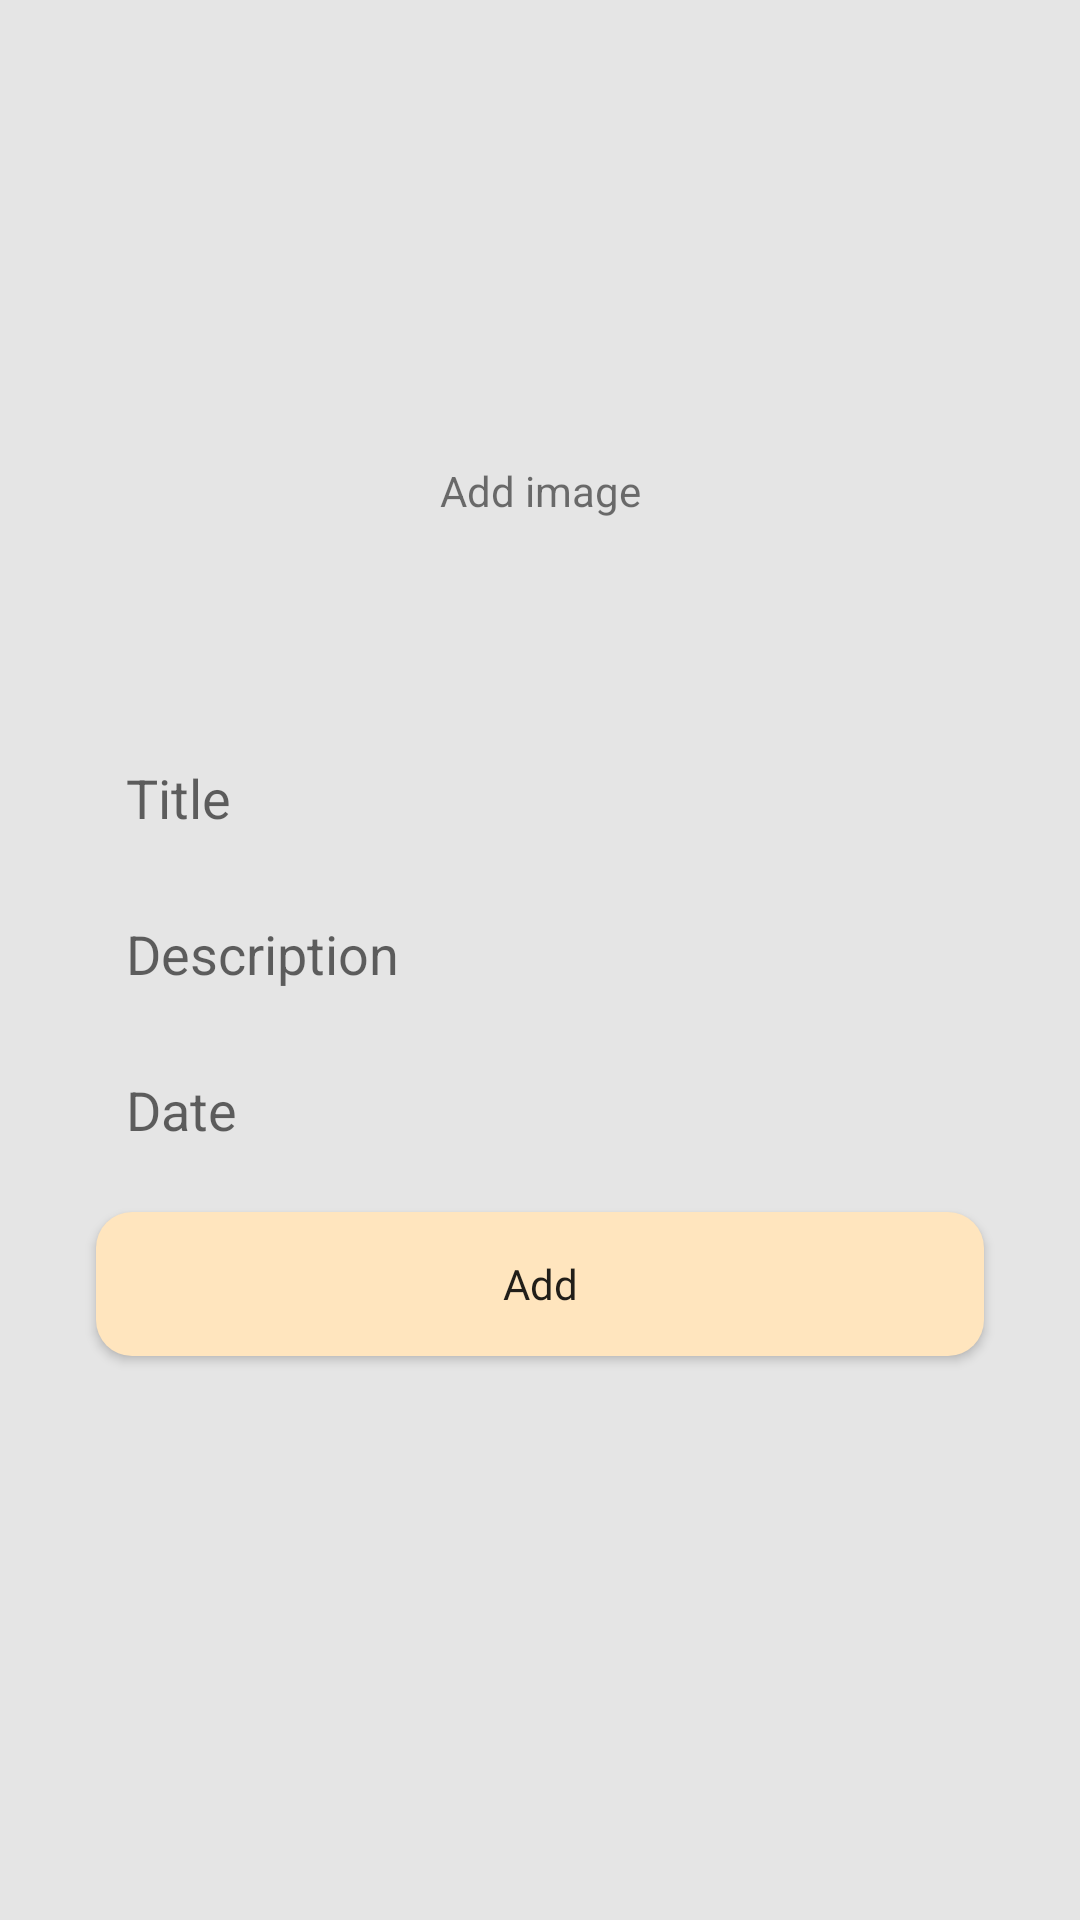

Here is an Android app screen rendered from its layout file. Give the layout XML and the strings, colors and styles it references.
<!-- AndroidManifest.xml: application theme Theme.MyNotes -->
<!-- res/layout/fragment_add.xml -->
<?xml version="1.0" encoding="utf-8"?>
<androidx.constraintlayout.widget.ConstraintLayout xmlns:android="http://schemas.android.com/apk/res/android"
    xmlns:tools="http://schemas.android.com/tools"
    android:layout_width="match_parent"
    android:layout_height="match_parent"
    android:background="#e5e5e5"
    xmlns:app="http://schemas.android.com/apk/res-auto"
    tools:context=".AddFragment">

    <EditText
        android:padding="10dp"
        android:background="@drawable/bg_for_edit"
        android:id="@+id/desc_edit"
        android:layout_width="match_parent"
        android:layout_height="40dp"
        app:layout_constraintStart_toStartOf="parent"
        app:layout_constraintTop_toTopOf="parent"
        app:layout_constraintBottom_toBottomOf="parent"
        android:layout_marginHorizontal="32dp"
        android:hint="@string/description"
        android:importantForAutofill="no"
        android:inputType="text" />

    <EditText
        android:padding="10dp"
        android:background="@drawable/bg_for_edit"
        android:id="@+id/title_edit"
        android:layout_width="match_parent"
        android:layout_height="40dp"
        app:layout_constraintBottom_toTopOf="@id/desc_edit"
        android:layout_marginHorizontal="32dp"
        android:hint="@string/title"
        android:layout_marginVertical="12dp"
        android:importantForAutofill="no"
        android:inputType="text" />

    <EditText
        android:padding="10dp"
        android:background="@drawable/bg_for_edit"
        android:id="@+id/date_edit"
        android:layout_width="match_parent"
        android:layout_height="40dp"
        app:layout_constraintTop_toBottomOf="@id/desc_edit"
        android:layout_marginHorizontal="32dp"
        android:hint="@string/date"
        android:layout_marginVertical="12dp"
        android:importantForAutofill="no"
        android:inputType="text"
        tools:ignore="TextFields" />

    <Button
        android:fontFamily="@font/inter_medium"
        android:background="@drawable/bg_for_button"
        android:id="@+id/btn_add"
        app:layout_constraintTop_toBottomOf="@id/date_edit"
        android:layout_width="match_parent"
        android:layout_marginHorizontal="32dp"
        android:layout_marginVertical="12dp"
        android:layout_height="wrap_content"
        android:text="@string/add"
        android:textAllCaps="false"/>

    <ImageView
        android:id="@+id/image_global"
        android:layout_width="match_parent"
        android:layout_height="0dp"
        android:layout_marginHorizontal="32dp"
        android:layout_marginTop="32dp"
        android:layout_marginBottom="12dp"
        android:background="@drawable/bg_for_edit"
        android:contentDescription="@string/text"
        app:layout_constraintBottom_toTopOf="@id/title_edit"
        app:layout_constraintTop_toTopOf="parent"
        app:layout_constraintVertical_bias="1.0"
        tools:layout_editor_absoluteX="16dp" />

    <ImageView
        android:id="@+id/icon_for_image"
        android:layout_width="40dp"
        android:layout_height="40dp"
        android:layout_marginTop="32dp"
        app:layout_constraintEnd_toEndOf="parent"
        app:layout_constraintStart_toStartOf="parent"
        android:layout_marginBottom="12dp"
        android:background="@drawable/ic_image"
        android:contentDescription="@string/text"
        app:layout_constraintBottom_toTopOf="@id/title_edit"
        app:layout_constraintTop_toTopOf="parent"
        tools:layout_editor_absoluteX="180dp"
        tools:ignore="MissingConstraints" />

    <TextView
        android:text="@string/add_image"
        app:layout_constraintEnd_toEndOf="parent"
        app:layout_constraintStart_toStartOf="parent"
        app:layout_constraintTop_toBottomOf="@id/icon_for_image"
        android:layout_width="wrap_content"
        android:layout_height="wrap_content"
        />

</androidx.constraintlayout.widget.ConstraintLayout>
<!-- resources referenced by this layout -->
<resources>
  <!-- drawable bg_for_button (drawable) -->
  <?xml version="1.0" encoding="utf-8"?>
  <shape xmlns:android="http://schemas.android.com/apk/res/android">
      <solid android:color="@color/yellow"/>
      <corners android:radius="12dp"/>
  
  </shape>
  <string name="add">Add</string>
  <string name="add_image">Add image</string>
  <string name="date">Date</string>
  <string name="description">Description</string>
  <string name="text">text</string>
  <string name="title">Title</string>
  <style name="Theme.MyNotes" parent="Theme.MaterialComponents.DayNight.NoActionBar.Bridge">
          
          <item name="colorPrimary">@color/purple_500</item>
          <item name="colorPrimaryVariant">@color/purple_700</item>
          <item name="colorOnPrimary">@color/white</item>
          
          <item name="colorSecondary">@color/teal_200</item>
          <item name="colorSecondaryVariant">@color/teal_700</item>
          <item name="colorOnSecondary">@color/black</item>
          
          <item name="android:statusBarColor">?attr/colorPrimaryVariant</item>
          
      </style>
  <color name="yellow">#FFE5BE</color>
  <color name="purple_500">#FF6200EE</color>
  <color name="purple_700">#FF3700B3</color>
  <color name="white">#FFFFFFFF</color>
  <color name="teal_200">#FF03DAC5</color>
  <color name="teal_700">#FF018786</color>
  <color name="black">#FF000000</color>
</resources>
